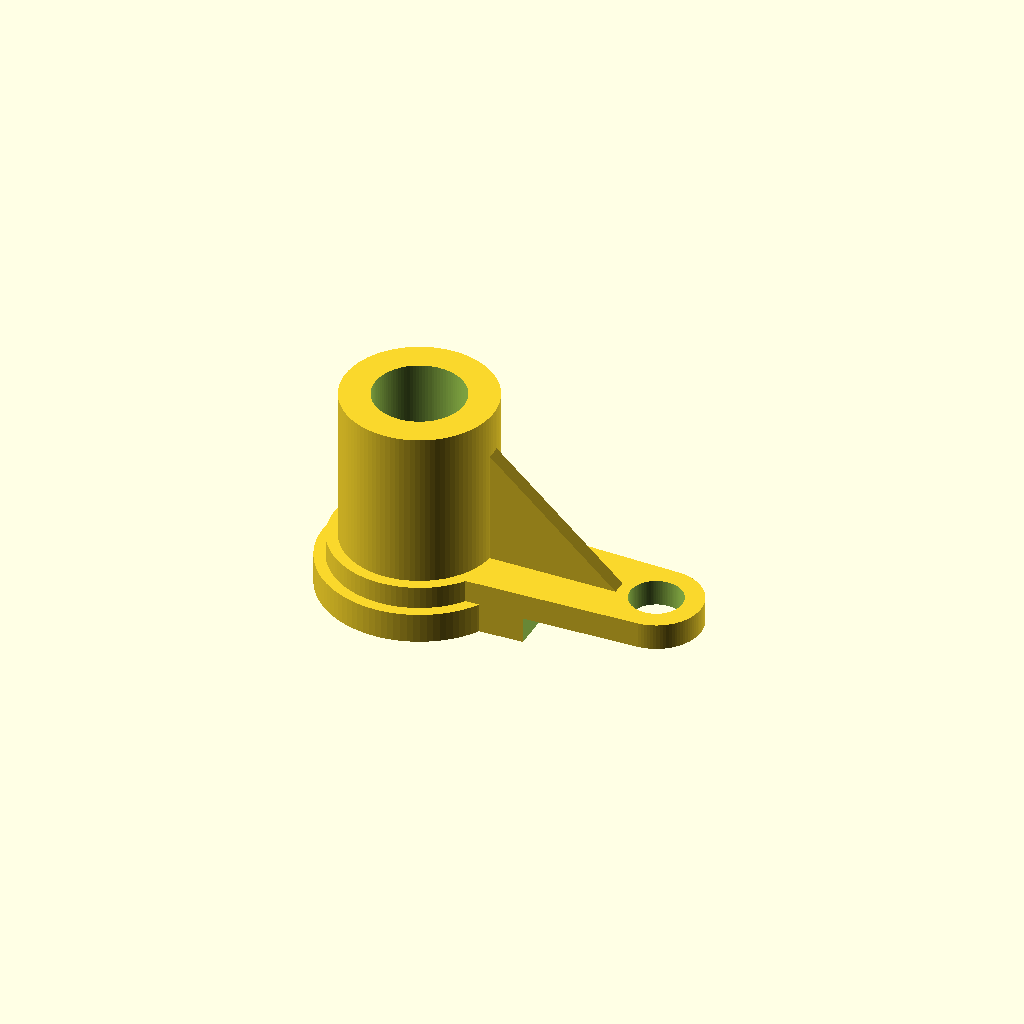
Cell 1 — every parameter at its default value.
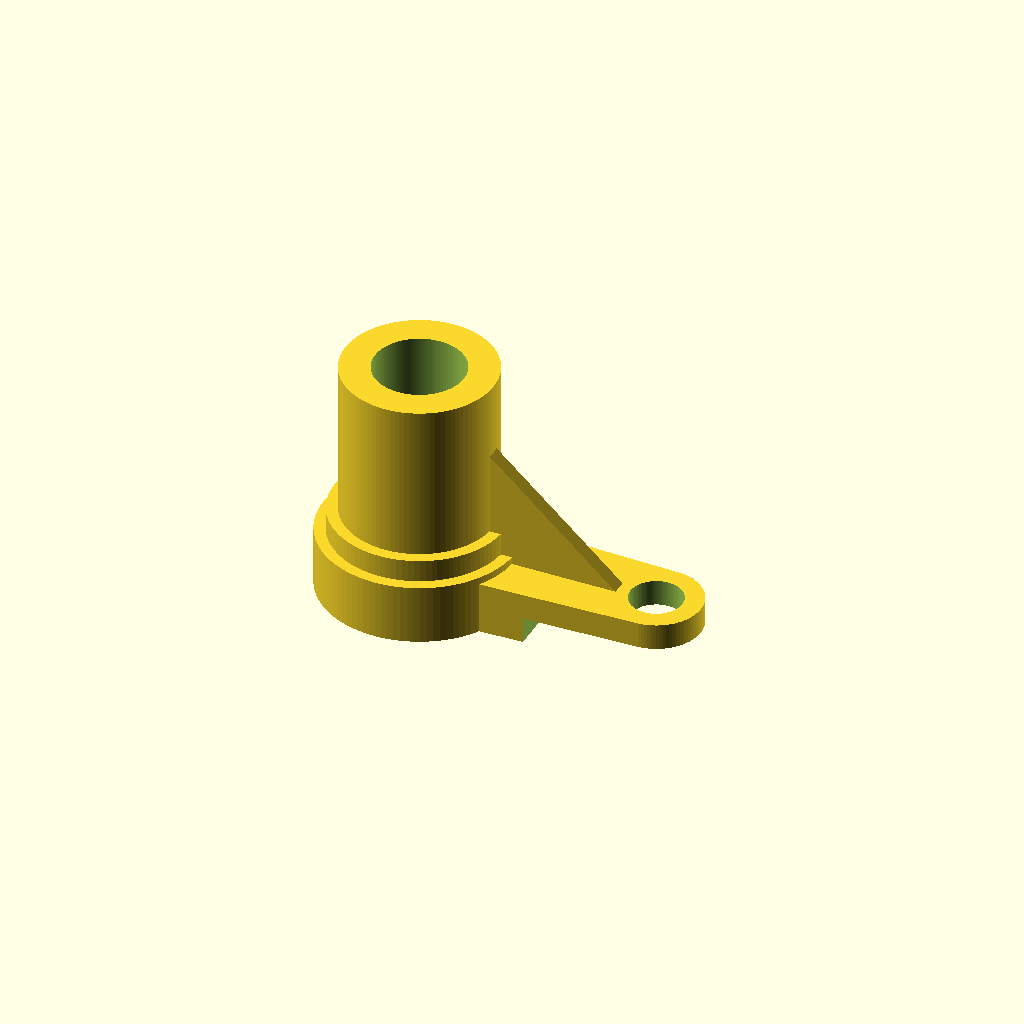
Cell 2: the same model with base_height = 16.
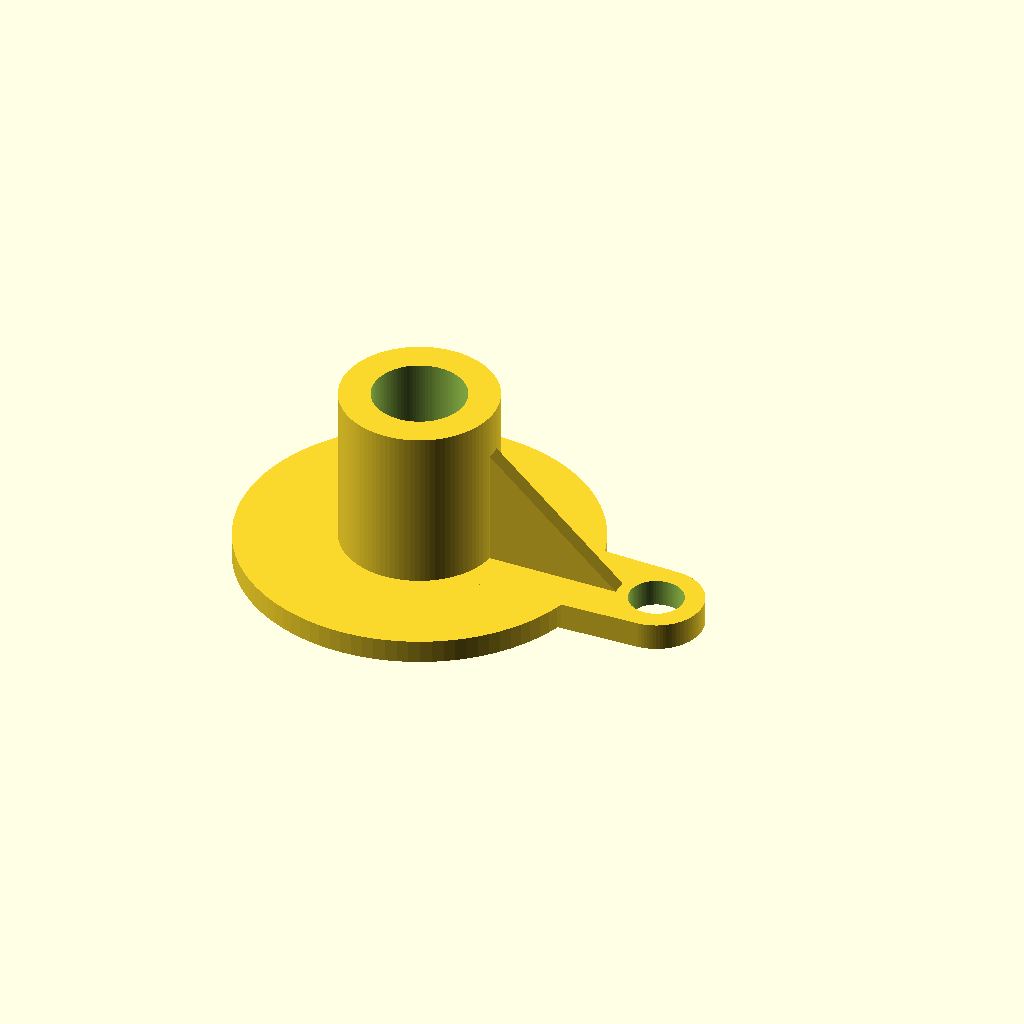
Cell 3: shoulder_diameter = 92 (everything else at default).
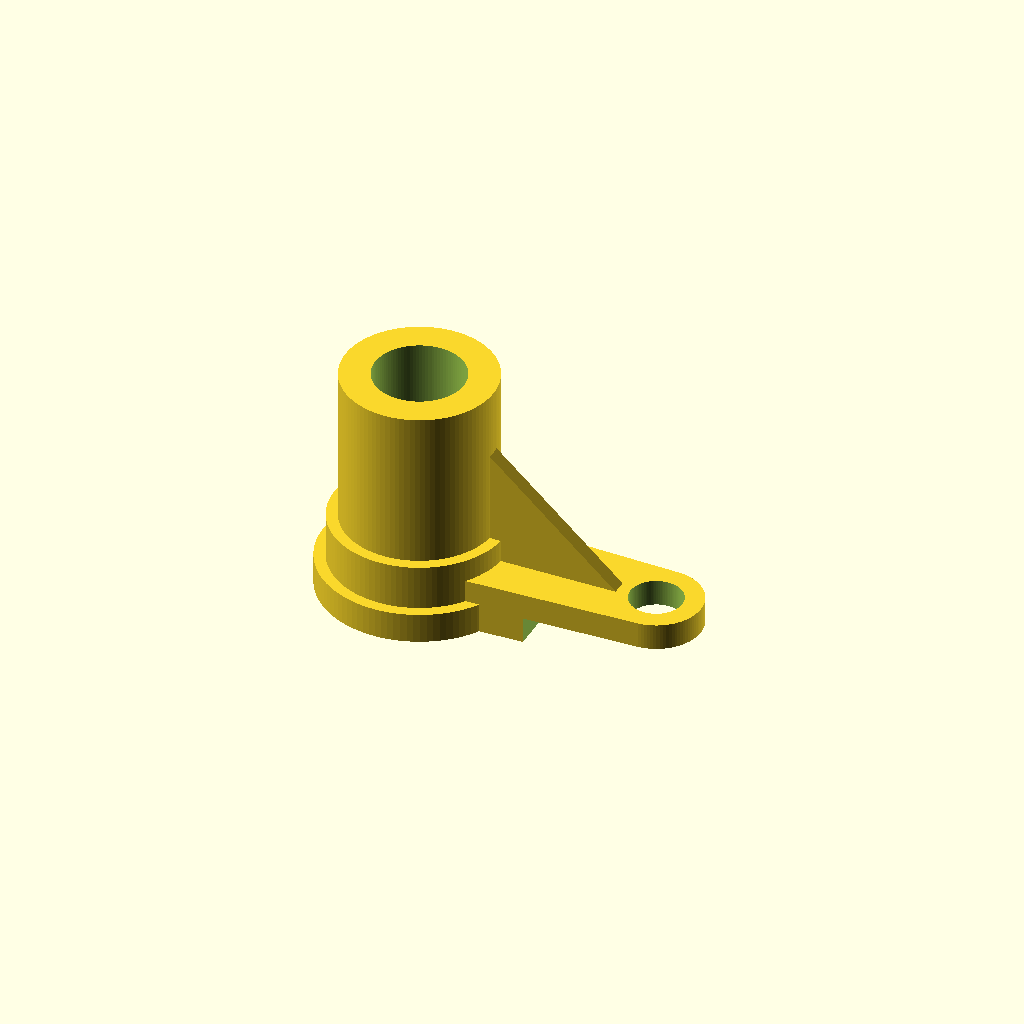
Cell 4: the same model with shoulder_height = 12.
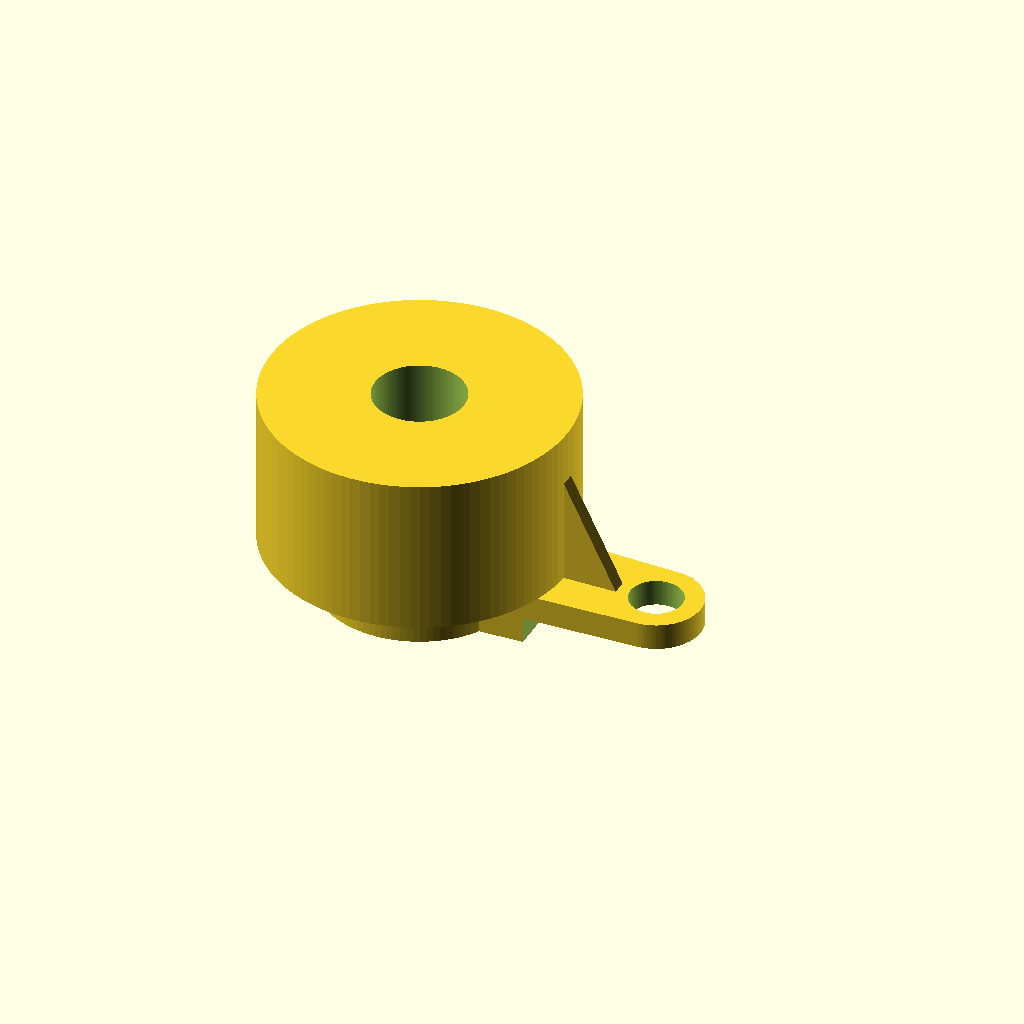
Cell 5: the same model with sleeve_outer_diameter = 80.
All cells are drawn from one camera (rotation 55°, 0°, 25°, orthographic, colour scheme Cornfield), so only the parameter changes between them.
Source of the model, projects/P3D-Bench/demo/text_live_fixed100_v1/assets/83796b4b6abb156a30de11a4f5292dd00f58a918b44e012ceec15b24e5ecdf3c.scad:
// Parameters — millimeters
base_diameter = 52;
base_height = 8;

shoulder_diameter = 46;
shoulder_height = 6;

sleeve_outer_diameter = 40;
sleeve_height = 42;
bore_diameter = 24;

arm_length = 64;              // Sleeve axis to rounded-end axis
arm_root_width = 28;
arm_end_diameter = 24;
arm_height = 14;
cutaway_start = 34;            // Distance from sleeve axis
cutaway_height = 7;

end_hole_diameter = 14;

rib_thickness = 4;
rib_height = 32;
rib_sleeve_overlap = 2;
rib_hole_clearance = 3;

epsilon = 0.05;
$fn = 100;

// Derived dimensions
shoulder_z = base_height;
sleeve_z = base_height + shoulder_height;
total_height = sleeve_z + sleeve_height;
rib_root_x = sleeve_outer_diameter / 2 - rib_sleeve_overlap;
rib_tip_x = arm_length - end_hole_diameter / 2 - rib_hole_clearance;
cutaway_end = arm_length + arm_end_diameter / 2 + epsilon;
cutaway_width = max(arm_root_width, arm_end_diameter) + 2 * epsilon;

// Parameter checks
assert(bore_diameter < min(base_diameter,
                          shoulder_diameter,
                          sleeve_outer_diameter));
assert(end_hole_diameter < arm_end_diameter);
assert(cutaway_height > 0 && cutaway_height < arm_height);
assert(cutaway_start > base_diameter / 2);
assert(rib_tip_x > rib_root_x);
assert(arm_height + rib_height <= total_height);

// Stepped circular body
module stepped_upright() {
    union() {
        cylinder(d = base_diameter, h = base_height);

        translate([0, 0, shoulder_z - epsilon])
            cylinder(d = shoulder_diameter,
                     h = shoulder_height + epsilon);

        translate([0, 0, sleeve_z - epsilon])
            cylinder(d = sleeve_outer_diameter,
                     h = sleeve_height + epsilon);
    }
}

// Rounded arm outline
module arm_profile() {
    hull() {
        circle(d = arm_root_width);
        translate([arm_length, 0])
            circle(d = arm_end_diameter);
    }
}

// Raised outer tier from underside cutaway
module stepped_arm() {
    difference() {
        linear_extrude(height = arm_height)
            arm_profile();

        translate([cutaway_start, -cutaway_width / 2, -epsilon])
            cube([cutaway_end - cutaway_start,
                  cutaway_width,
                  cutaway_height + epsilon]);
    }
}

// Thin triangular web, embedded into arm and sleeve
module triangular_rib() {
    translate([0, 0, arm_height - epsilon])
        rotate([90, 0, 0])
            linear_extrude(height = rib_thickness, center = true)
                polygon(points = [
                    [rib_root_x, 0],
                    [rib_tip_x, 0],
                    [rib_root_x, rib_height + epsilon]
                ]);
}

// Full-depth circular openings
module through_openings() {
    translate([0, 0, -epsilon])
        cylinder(d = bore_diameter,
                 h = total_height + 2 * epsilon);

    translate([arm_length, 0, -epsilon])
        cylinder(d = end_hole_diameter,
                 h = total_height + 2 * epsilon);
}

// Main model
difference() {
    union() {
        stepped_upright();
        stepped_arm();
        triangular_rib();
    }
    through_openings();
}
Customizer parameters (derived from the source; name, type, default, range or options):
base_diameter: number, default 52
base_height: number, default 8
shoulder_diameter: number, default 46
shoulder_height: number, default 6
sleeve_outer_diameter: number, default 40
sleeve_height: number, default 42
bore_diameter: number, default 24
arm_length: number, default 64
arm_root_width: number, default 28
arm_end_diameter: number, default 24
arm_height: number, default 14
cutaway_start: number, default 34
cutaway_height: number, default 7
end_hole_diameter: number, default 14
rib_thickness: number, default 4
rib_height: number, default 32
rib_sleeve_overlap: number, default 2
rib_hole_clearance: number, default 3
epsilon: number, default 0.05
